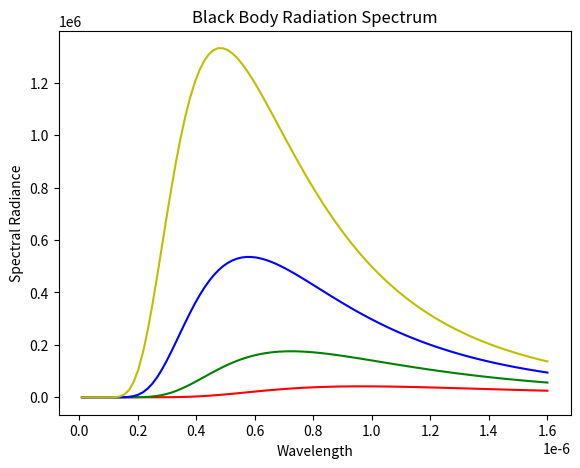

Source code (Python):
import numpy as np
import matplotlib.pyplot as plt

fig = plt.figure()

axes = fig.add_axes([0.1, 0.1, 0.8, 0.8])

wavelength_x = np.linspace(0.01, 1.6, 100) * (10 ** -6)

temperature_range = range(3000, 6001, 1000)
colors = "r g b y".split()

h = 6.62 * (10**-34)
c = 3 * (10**8)
e = 2.718
k = 1.38*(10**-23)

count = 0
for temp in temperature_range:
    energy_density_y = ((8*3.14*h*c)/(wavelength_x**5))*(1/(e**(h*c/(wavelength_x*k*temp))-1))
    axes.plot(wavelength_x, energy_density_y, color=colors[count], label=str(temp) )
    count += 1
# axes.plot(wavelength_x,spectral_radiance_y_2,"g-")
# axes.plot(wavelength_x,spectral_radiance_y_3,"b-")

axes.set_xlabel("Wavelength")
axes.set_ylabel("Spectral Radiance")
axes.set_title("Black Body Radiation Spectrum")

plt.show()
